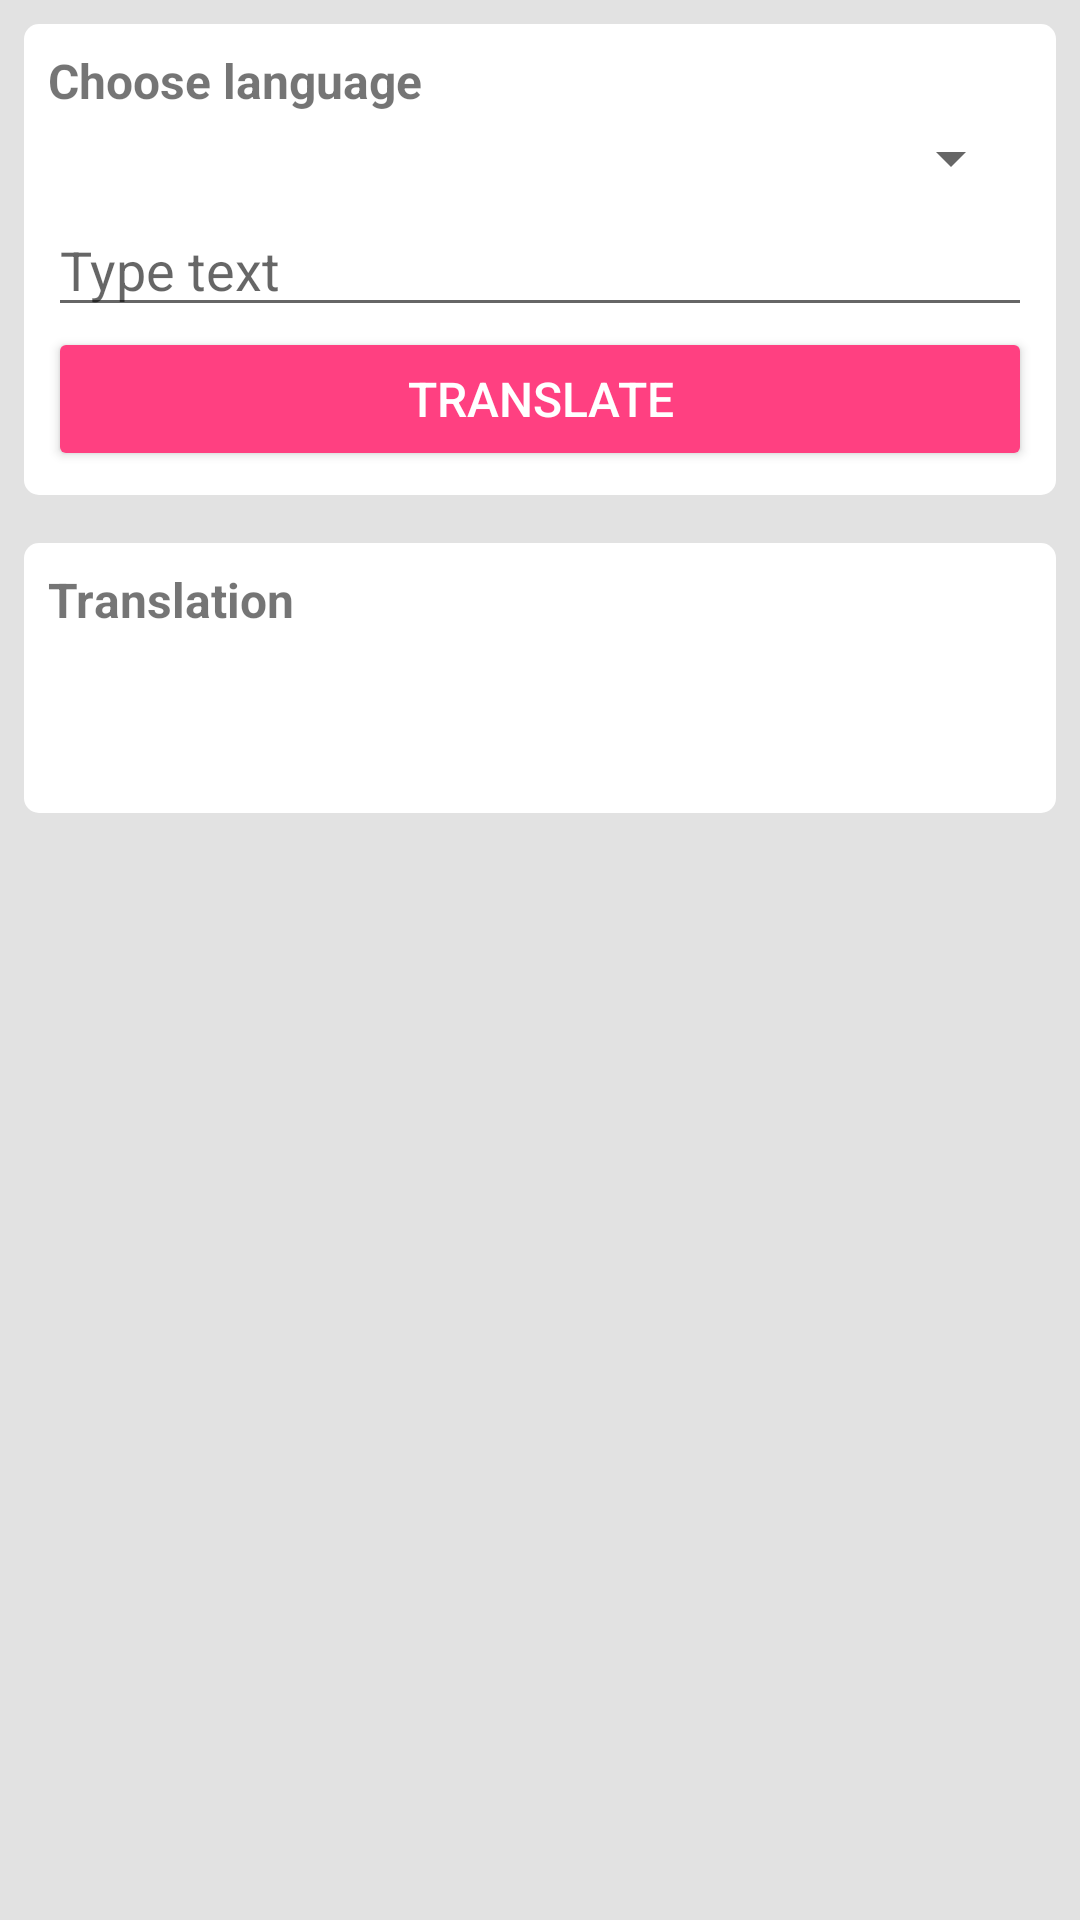

Write the Android layout XML for this screen, with the resource values it uses.
<!-- AndroidManifest.xml: application theme AppTheme -->
<!-- res/layout/activity_main.xml -->
<?xml version="1.0" encoding="utf-8"?>
<LinearLayout xmlns:android="http://schemas.android.com/apk/res/android"
    xmlns:tools="http://schemas.android.com/tools"
    android:layout_width="match_parent"
    android:layout_height="match_parent"
    android:background="@color/colorGrayLight"
    android:orientation="vertical"
    tools:context="com.baktiyar.android.translator.ui.MainActivity">

    <LinearLayout
        android:id="@+id/header"
        android:layout_width="match_parent"
        android:layout_height="wrap_content"
        android:layout_margin="8dp"
        android:background="@drawable/shape"
        android:orientation="vertical"
        android:padding="8dp">

        <TextView
            android:layout_width="match_parent"
            android:layout_height="wrap_content"
            android:text="@string/chooseLanguage"
            android:textSize="16sp"
            android:textStyle="bold" />

        <Spinner
            android:id="@+id/spinnerLanguages"
            android:layout_width="match_parent"
            android:layout_height="wrap_content"
            android:layout_margin="3dp" />

        <EditText
            android:id="@+id/editTextTranslate"
            android:layout_width="match_parent"
            android:layout_height="wrap_content"
            android:hint="@string/type_text"
            android:textSize="18sp" />

        <Button
            android:id="@+id/buttonTranslate"
            style="@style/Widget.AppCompat.Button.Colored"
            android:layout_width="match_parent"
            android:layout_height="wrap_content"
            android:text="@string/translate"
            android:textSize="16sp" />
    </LinearLayout>

    <LinearLayout
        android:id="@+id/footer"
        android:layout_width="match_parent"
        android:layout_height="wrap_content"
        android:layout_margin="8dp"
        android:background="@drawable/shape"
        android:minHeight="90dp"
        android:orientation="vertical"
        android:padding="8dp">

        <TextView
            android:layout_width="match_parent"
            android:layout_height="wrap_content"
            android:text="@string/translation"
            android:textSize="16sp"
            android:textStyle="bold" />

        <ListView
            android:id="@+id/listViewWords"
            android:layout_width="match_parent"
            android:layout_height="wrap_content" />
    </LinearLayout>

</LinearLayout>
<!-- resources referenced by this layout -->
<resources>
  <color name="colorGrayLight">#e2e2e2</color>
  <!-- drawable shape (drawable) -->
  <shape
      xmlns:android="http://schemas.android.com/apk/res/android"
      android:shape="rectangle"   >
  
      <solid
          android:color="@color/colorWhite" >
      </solid>
  
      <padding
          android:left="5dp"
          android:top="5dp"
          android:right="5dp"
          android:bottom="5dp"    >
      </padding>
  
      <corners
          android:radius="5dp"   >
      </corners>
  
  </shape>
  <string name="chooseLanguage">Choose language</string>
  <string name="translate">Translate</string>
  <string name="translation">Translation</string>
  <string name="type_text">Type text</string>
  <style name="AppTheme" parent="Theme.AppCompat.Light.DarkActionBar">
          
          <item name="colorPrimary">@color/colorPrimary</item>
          <item name="colorPrimaryDark">@color/colorPrimaryDark</item>
          <item name="colorAccent">@color/colorAccent</item>
      </style>
  <color name="colorWhite">#FFFFFF</color>
  <color name="colorPrimary">#3F51B5</color>
  <color name="colorPrimaryDark">#303F9F</color>
  <color name="colorAccent">#FF4081</color>
</resources>
